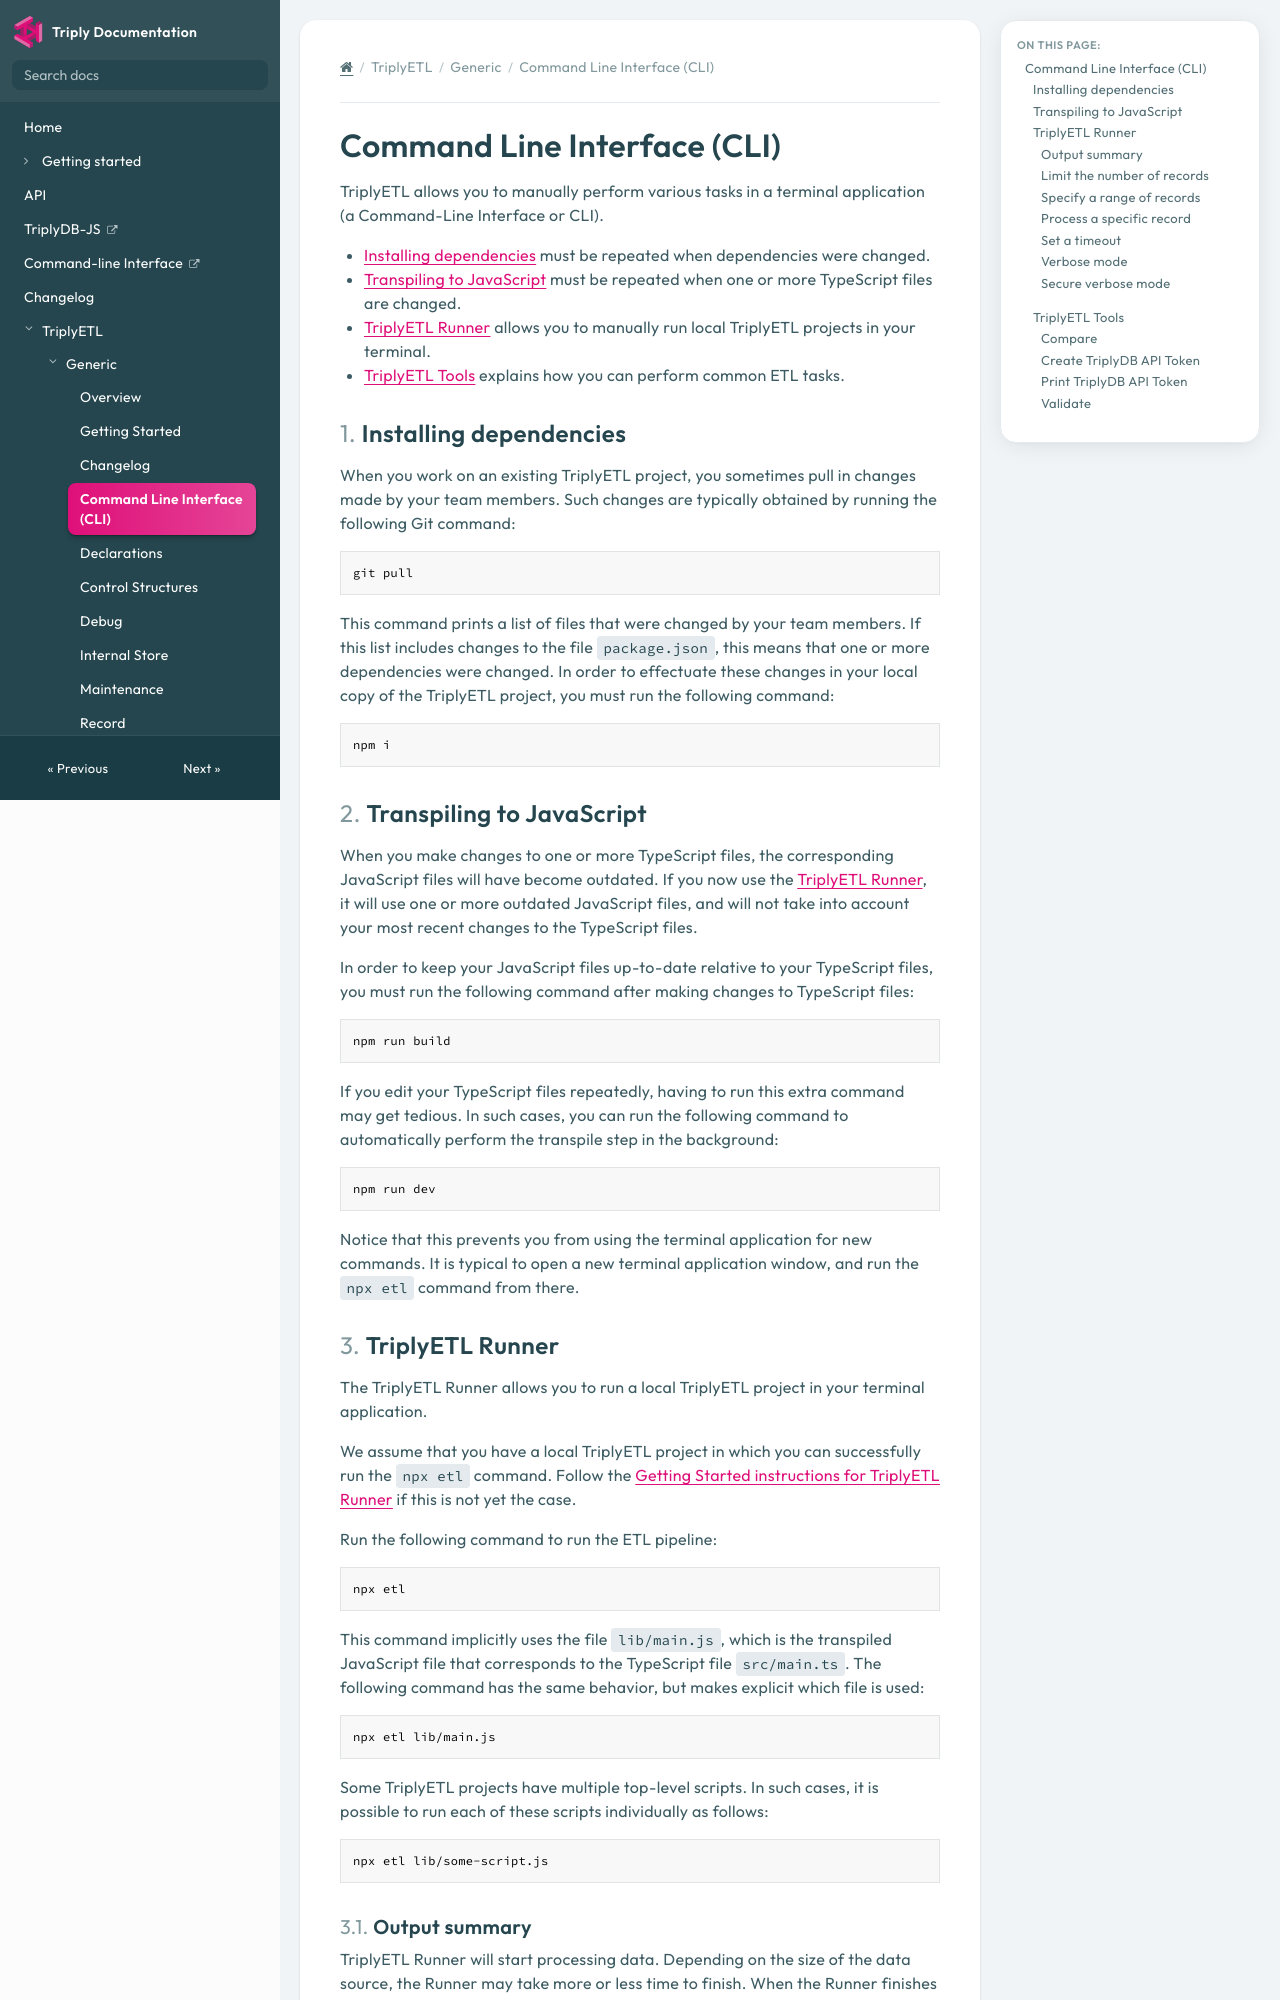

repository: TriplyDB/Documentation · page: next/triply-etl/generic/cli/index.html · generator: mkdocs

[TOC]

# Command Line Interface (CLI)

TriplyETL allows you to manually perform various tasks in a terminal application (a Command-Line Interface or CLI).

- [Installing dependencies](#installing-dependencies) must be repeated when dependencies were changed.
- [Transpiling to JavaScript](#transpiling-to-javascript) must be repeated when one or more TypeScript files are changed.
- [TriplyETL Runner](#triplyetl-runner) allows you to manually run local TriplyETL projects in your terminal.
- [TriplyETL Tools](#triplyetl-tools) explains how you can perform common ETL tasks.



## Installing dependencies

When you work on an existing TriplyETL project, you sometimes pull in changes made by your team members. Such changes are typically obtained by running the following Git command:

```sh
git pull
```

This command prints a list of files that were changed by your team members. If this list includes changes to the file `package.json`, this means that one or more dependencies were changed. In order to effectuate these changes in your local copy of the TriplyETL project, you must run the following command:

```sh
npm i
```



## Transpiling to JavaScript

When you make changes to one or more TypeScript files, the corresponding JavaScript files will have become outdated. If you now use the [TriplyETL Runner](#triplyetl-runner), it will use one or more outdated JavaScript files, and will not take into account your most recent changes to the TypeScript files.

In order to keep your JavaScript files up-to-date relative to your TypeScript files, you must run the following command after making changes to TypeScript files:

```sh
npm run build
```

If you edit your TypeScript files repeatedly, having to run this extra command may get tedious. In such cases, you can run the following command to automatically perform the transpile step in the background:

```sh
npm run dev
```

Notice that this prevents you from using the terminal application for new commands. It is typical to open a new terminal application window, and run the `npx etl` command from there.



## TriplyETL Runner

The TriplyETL Runner allows you to run a local TriplyETL project in your terminal application.

We assume that you have a local TriplyETL project in which you can successfully run the `npx etl` command. Follow the [Getting Started instructions for TriplyETL Runner](./getting-started.md#triplyetl-runner) if this is not yet the case.

Run the following command to run the ETL pipeline:

```sh
npx etl
```

This command implicitly uses the file `lib/main.js`, which is the transpiled JavaScript file that corresponds to the TypeScript file `src/main.ts`. The following command has the same behavior, but makes explicit which file is used:

```sh
npx etl lib/main.js
```

Some TriplyETL projects have multiple top-level scripts. In such cases, it is possible to run each of these scripts individually as follows:

```sh
npx etl lib/some-script.js
```
